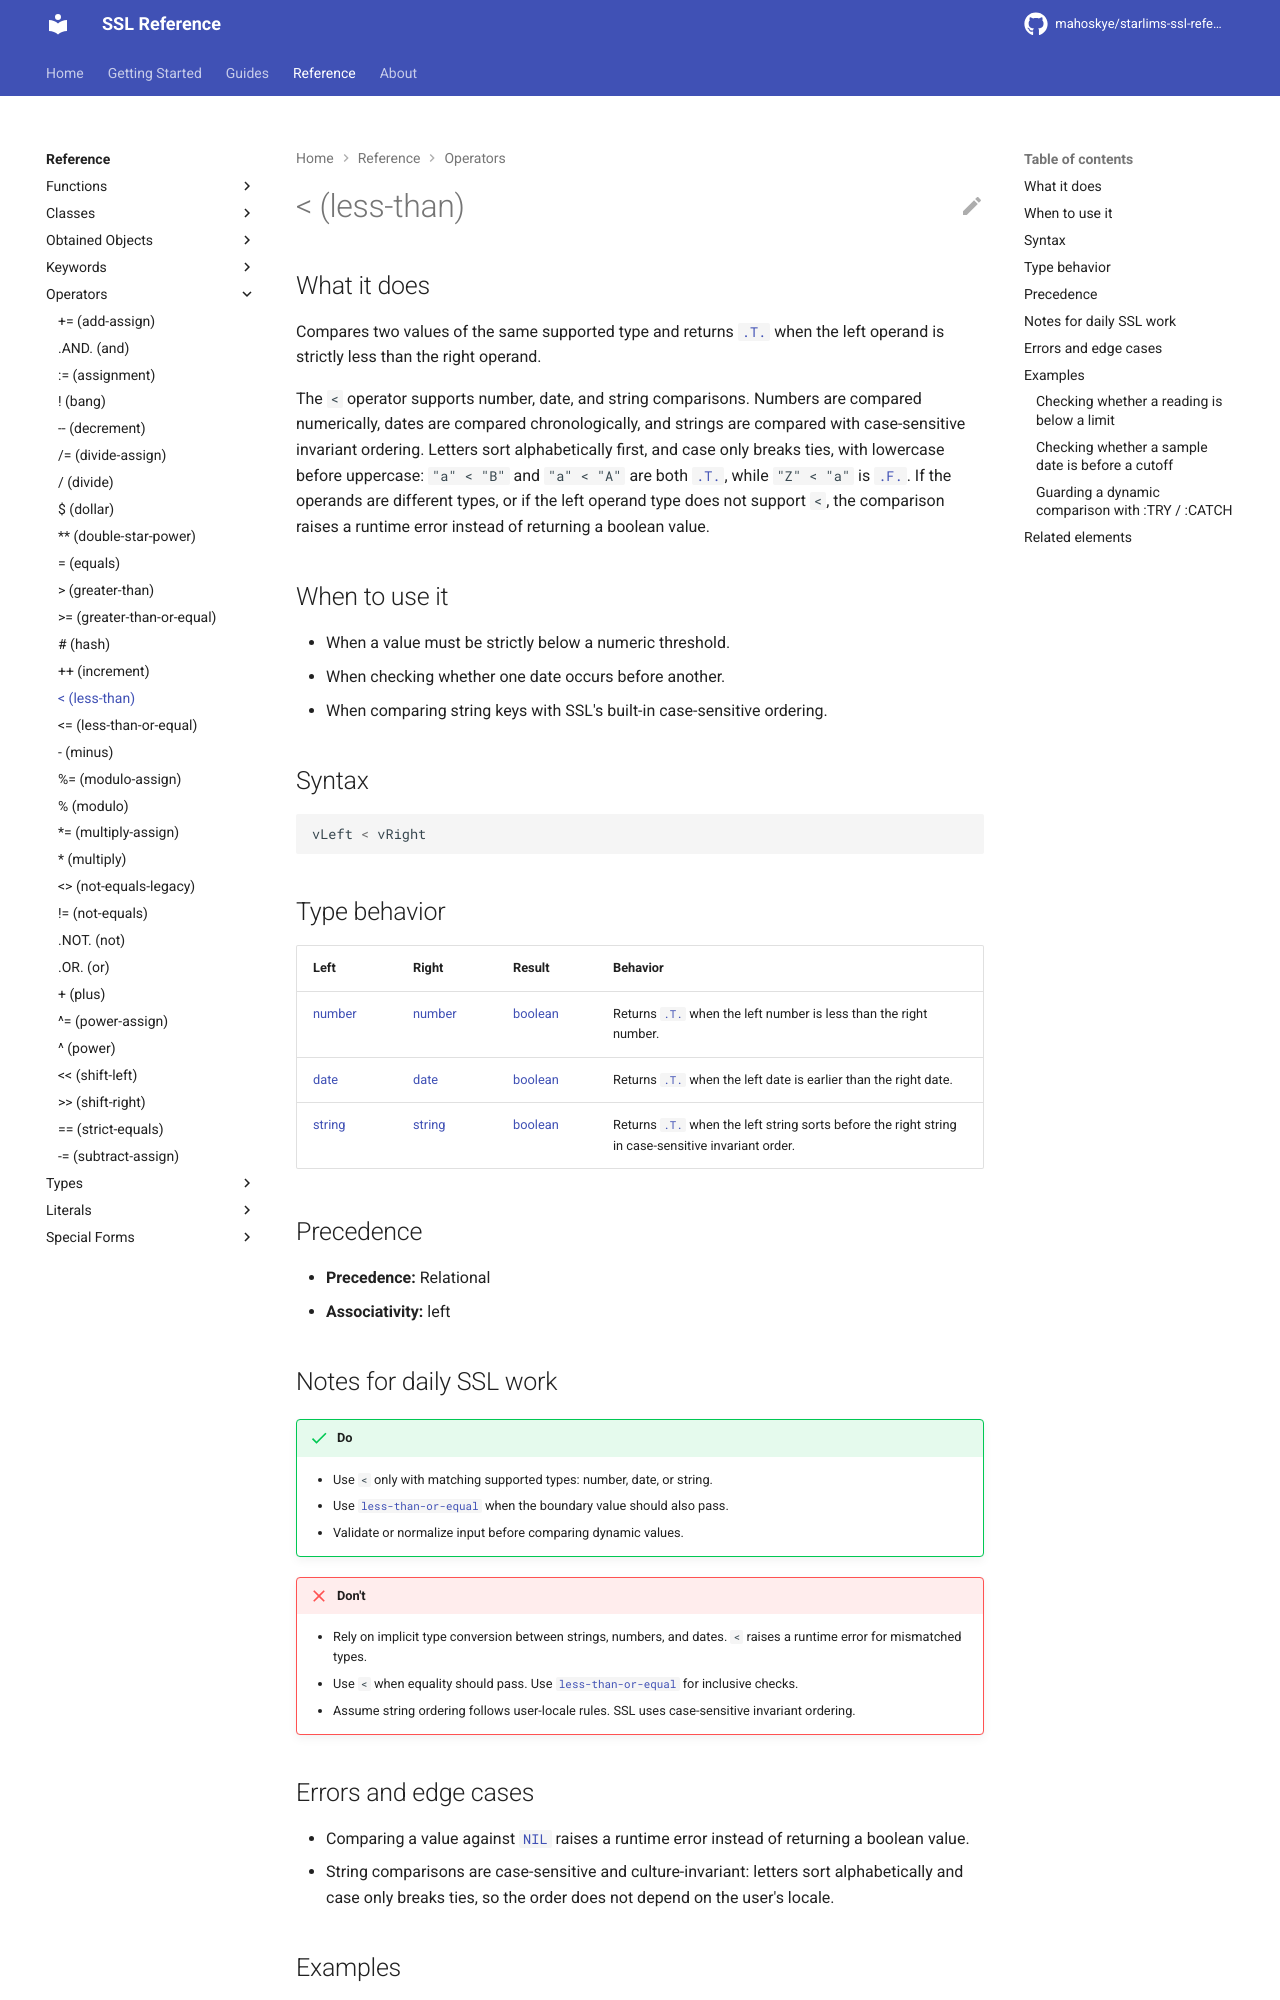

repository: mahoskye/starlims-ssl-reference · page: reference/operators/less-than/index.html · generator: mkdocs

---
title: "< (less-than)"
summary: "Compares two values of the same supported type and returns .T. when the left operand is strictly less than the right operand."
id: ssl.operator.less-than
element_type: operator
doc_status: published
starlims:
  applies_to: [11, 12]
  verified_against: [12]
---

# < (less-than)
## What it does

Compares two values of the same supported type and returns [`.T.`](../literals/true.md) when the left operand is strictly less than the right operand.

The `<` operator supports number, date, and string comparisons. Numbers are compared numerically, dates are compared chronologically, and strings are compared with case-sensitive invariant ordering. Letters sort alphabetically first, and case only breaks ties, with lowercase before uppercase: `"a" < "B"` and `"a" < "A"` are both [`.T.`](../literals/true.md), while `"Z" < "a"` is [`.F.`](../literals/false.md). If the operands are different types, or if the left operand type does not support `<`, the comparison raises a runtime error instead of returning a boolean value.

## When to use it

- When a value must be strictly below a numeric threshold.
- When checking whether one date occurs before another.
- When comparing string keys with SSL's built-in case-sensitive ordering.

## Syntax

```ssl
vLeft < vRight
```

## Type behavior

| Left | Right | Result | Behavior |
|------|-------|--------|----------|
| [number](../types/number.md) | [number](../types/number.md) | [boolean](../types/boolean.md) | Returns [`.T.`](../literals/true.md) when the left number is less than the right number. |
| [date](../types/date.md) | [date](../types/date.md) | [boolean](../types/boolean.md) | Returns [`.T.`](../literals/true.md) when the left date is earlier than the right date. |
| [string](../types/string.md) | [string](../types/string.md) | [boolean](../types/boolean.md) | Returns [`.T.`](../literals/true.md) when the left string sorts before the right string in case-sensitive invariant order. |

## Precedence

- **Precedence:** Relational
- **Associativity:** left

## Notes for daily SSL work

!!! success "Do"
    - Use `<` only with matching supported types: number, date, or string.
    - Use [`less-than-or-equal`](less-than-or-equal.md) when the boundary value should also pass.
    - Validate or normalize input before comparing dynamic values.

!!! failure "Don't"
    - Rely on implicit type conversion between strings, numbers, and dates. `<` raises a runtime error for mismatched types.
    - Use `<` when equality should pass. Use [`less-than-or-equal`](less-than-or-equal.md) for inclusive checks.
    - Assume string ordering follows user-locale rules. SSL uses case-sensitive invariant ordering.
